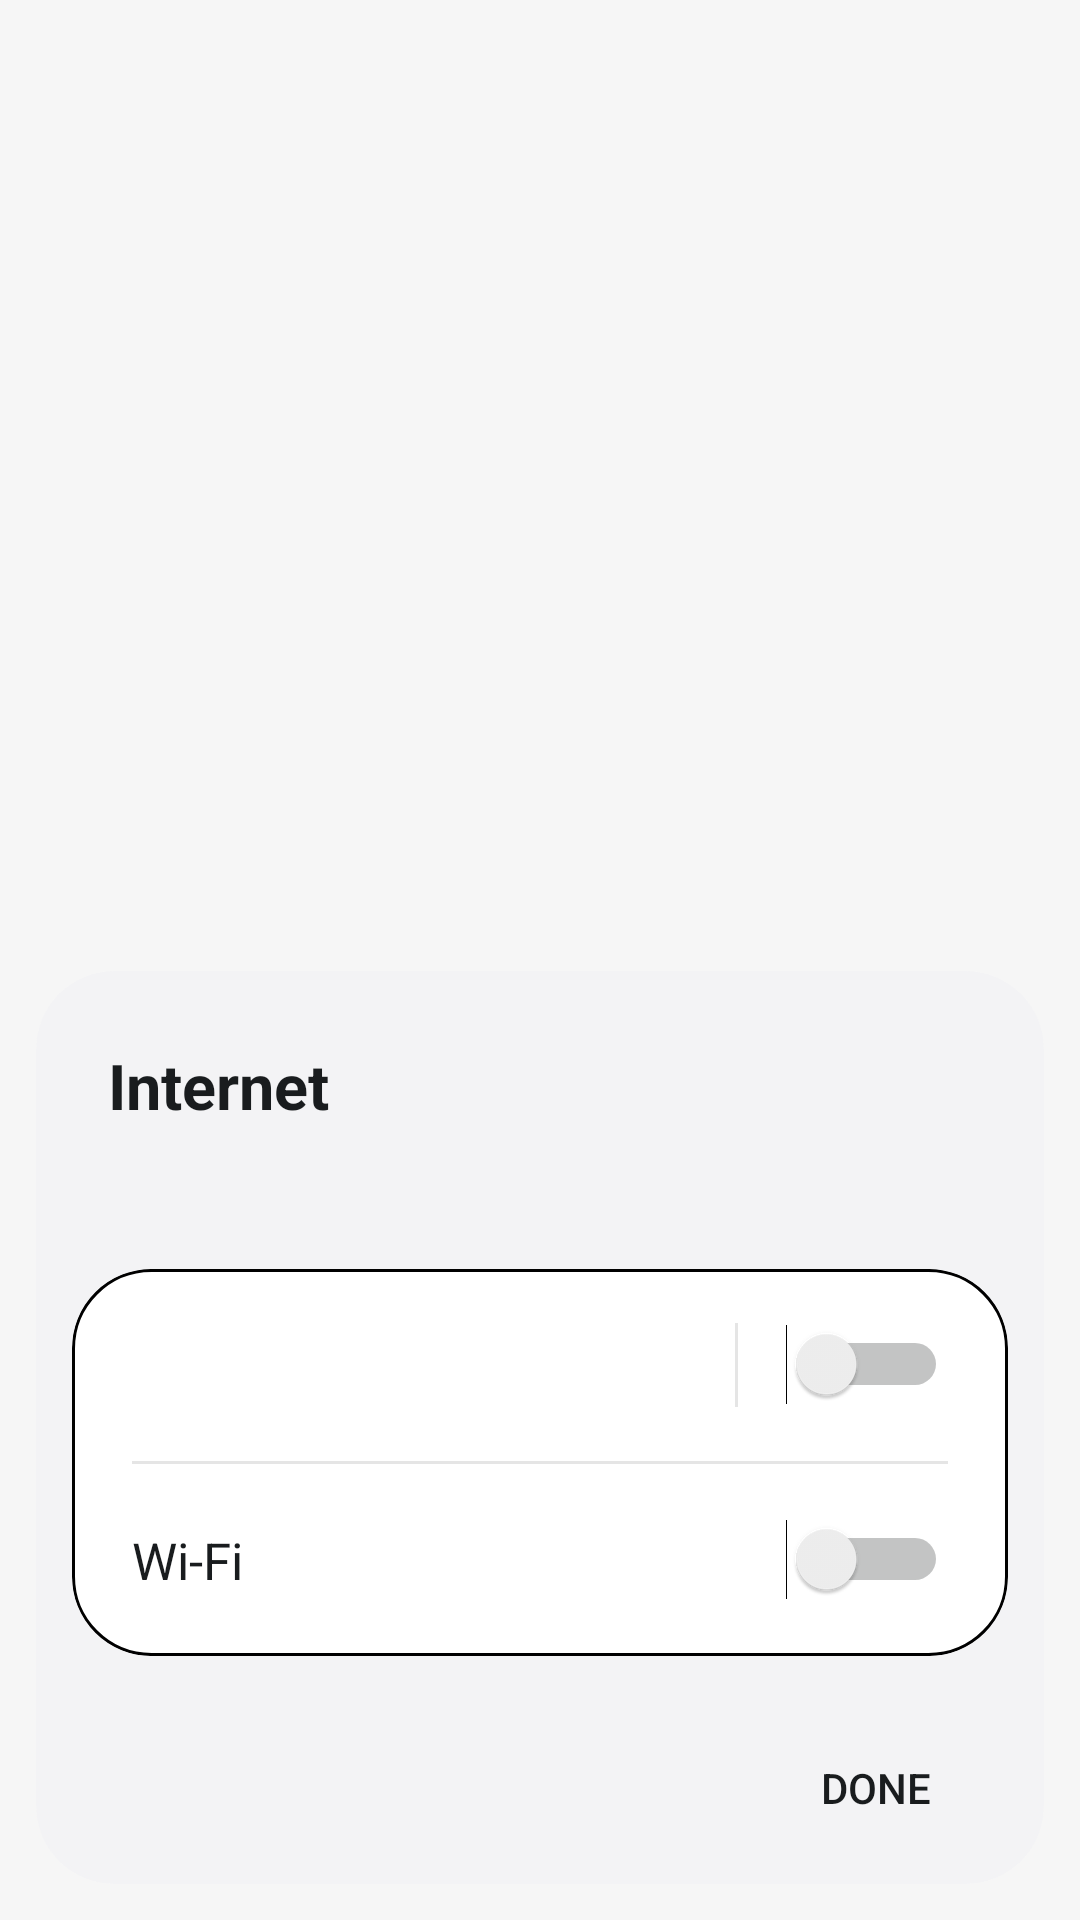

Android layout source for this screen:
<!-- AndroidManifest.xml: application theme Theme.OneNet -->
<!-- res/layout/activity_panel.xml -->
<?xml version="1.0" encoding="utf-8"?>
<FrameLayout xmlns:android="http://schemas.android.com/apk/res/android"
    android:id="@+id/root"
    android:layout_width="match_parent"
    android:layout_height="match_parent">

    <LinearLayout
        android:id="@+id/card"
        android:layout_width="match_parent"
        android:layout_height="wrap_content"
        android:layout_gravity="bottom"
        android:layout_marginHorizontal="@dimen/panel_margin"
        android:layout_marginBottom="@dimen/panel_margin"
        android:background="@drawable/panel_background"
        android:clickable="true"
        android:clipToOutline="true"
        android:focusable="false"
        android:orientation="vertical">

        <TextView
            android:layout_width="match_parent"
            android:layout_height="wrap_content"
            android:paddingHorizontal="24dp"
            android:paddingTop="24dp"
            android:text="@string/internet"
            android:textAppearance="@style/PanelTitle" />

        <TextView
            android:id="@+id/subtitle"
            android:layout_width="match_parent"
            android:layout_height="wrap_content"
            android:paddingHorizontal="24dp"
            android:paddingTop="4dp"
            android:textAppearance="@style/PanelSummary" />

        <ProgressBar
            android:id="@+id/progress"
            style="?android:attr/progressBarStyleHorizontal"
            android:layout_width="match_parent"
            android:layout_height="4dp"
            android:layout_marginHorizontal="24dp"
            android:layout_marginTop="12dp"
            android:indeterminate="true"
            android:visibility="invisible" />

        <ScrollView
            android:layout_width="match_parent"
            android:layout_height="wrap_content"
            android:overScrollMode="ifContentScrolls">

            <LinearLayout
                android:layout_width="match_parent"
                android:layout_height="wrap_content"
                android:orientation="vertical"
                android:paddingHorizontal="12dp"
                android:paddingTop="8dp">

                <LinearLayout
                    android:id="@+id/shizuku_banner"
                    style="@style/PanelCard"
                    android:gravity="center_vertical"
                    android:orientation="horizontal"
                    android:padding="16dp"
                    android:visibility="gone">

                    <TextView
                        android:id="@+id/shizuku_text"
                        android:layout_width="0dp"
                        android:layout_height="wrap_content"
                        android:layout_weight="1"
                        android:textAppearance="@style/PanelSummary" />

                    <Button
                        android:id="@+id/shizuku_button"
                        style="?android:attr/borderlessButtonStyle"
                        android:layout_width="wrap_content"
                        android:layout_height="wrap_content" />
                </LinearLayout>

                <LinearLayout
                    style="@style/PanelCard"
                    android:divider="@drawable/panel_divider"
                    android:orientation="vertical"
                    android:showDividers="middle">

                    <LinearLayout
                        android:id="@+id/mobile_row"
                        style="@style/PanelRow">

                        <ImageView
                            android:id="@+id/mobile_icon"
                            style="@style/PanelRowIcon"
                            android:importantForAccessibility="no" />

                        <LinearLayout
                            android:layout_width="0dp"
                            android:layout_height="wrap_content"
                            android:layout_weight="1"
                            android:orientation="vertical">

                            <TextView
                                android:id="@+id/mobile_title"
                                android:layout_width="match_parent"
                                android:layout_height="wrap_content"
                                android:ellipsize="end"
                                android:maxLines="1"
                                android:textAppearance="@style/PanelRowTitle" />

                            <TextView
                                android:id="@+id/mobile_summary"
                                android:layout_width="match_parent"
                                android:layout_height="wrap_content"
                                android:textAppearance="@style/PanelSummary" />
                        </LinearLayout>

                        <View style="@style/PanelVerticalDivider" />

                        <Switch
                            android:id="@+id/mobile_switch"
                            android:layout_width="wrap_content"
                            android:layout_height="wrap_content"
                            android:contentDescription="@string/mobile_data" />
                    </LinearLayout>

                    <LinearLayout style="@style/PanelRow">

                        <TextView
                            android:layout_width="0dp"
                            android:layout_height="wrap_content"
                            android:layout_weight="1"
                            android:text="@string/wifi"
                            android:textAppearance="@style/PanelRowTitle" />

                        <Switch
                            android:id="@+id/wifi_switch"
                            android:layout_width="wrap_content"
                            android:layout_height="wrap_content"
                            android:contentDescription="@string/wifi" />
                    </LinearLayout>
                </LinearLayout>

                <LinearLayout
                    android:id="@+id/networks"
                    style="@style/PanelCard"
                    android:divider="@drawable/panel_divider_icon"
                    android:orientation="vertical"
                    android:showDividers="middle"
                    android:visibility="gone">

                    <LinearLayout
                        android:id="@+id/see_all"
                        style="@style/PanelRow"
                        android:minHeight="56dp">

                        <TextView
                            android:layout_width="0dp"
                            android:layout_height="wrap_content"
                            android:layout_marginStart="40dp"
                            android:layout_weight="1"
                            android:text="@string/see_all"
                            android:textAppearance="@style/PanelRowTitle" />

                        <ImageView
                            android:layout_width="20dp"
                            android:layout_height="20dp"
                            android:importantForAccessibility="no"
                            android:src="@drawable/ic_chevron_right"
                            android:tint="?android:attr/textColorSecondary" />
                    </LinearLayout>
                </LinearLayout>

                <LinearLayout
                    android:layout_width="match_parent"
                    android:layout_height="wrap_content"
                    android:gravity="center_vertical"
                    android:orientation="horizontal"
                    android:paddingVertical="8dp">

                    <Button
                        android:id="@+id/airplane_button"
                        style="?android:attr/borderlessButtonStyle"
                        android:layout_width="wrap_content"
                        android:layout_height="wrap_content"
                        android:text="@string/turn_off_airplane_mode"
                        android:visibility="gone" />

                    <View
                        android:layout_width="0dp"
                        android:layout_height="0dp"
                        android:layout_weight="1" />

                    <Button
                        android:id="@+id/done"
                        style="?android:attr/borderlessButtonStyle"
                        android:layout_width="wrap_content"
                        android:layout_height="wrap_content"
                        android:text="@string/done" />
                </LinearLayout>
            </LinearLayout>
        </ScrollView>
    </LinearLayout>
</FrameLayout>
<!-- resources referenced by this layout -->
<resources>
  <dimen name="panel_margin">12dp</dimen>
  <!-- drawable panel_background (drawable) -->
  <?xml version="1.0" encoding="utf-8"?>
  <shape xmlns:android="http://schemas.android.com/apk/res/android">
      <solid android:color="@color/panel_background" />
      <corners android:radius="@dimen/panel_radius" />
  </shape>
  <!-- drawable panel_divider (drawable) -->
  <?xml version="1.0" encoding="utf-8"?>
  <inset xmlns:android="http://schemas.android.com/apk/res/android"
      android:insetLeft="20dp"
      android:insetRight="20dp">
      <shape>
          <solid android:color="@color/panel_divider" />
          <size android:height="1dp" />
      </shape>
  </inset>
  <!-- drawable panel_divider_icon (drawable) -->
  <?xml version="1.0" encoding="utf-8"?>
  <inset xmlns:android="http://schemas.android.com/apk/res/android"
      android:insetLeft="60dp"
      android:insetRight="20dp">
      <shape>
          <solid android:color="@color/panel_divider" />
          <size android:height="1dp" />
      </shape>
  </inset>
  <string name="done">Done</string>
  <string name="internet">Internet</string>
  <string name="mobile_data">Mobile data</string>
  <string name="see_all">See all</string>
  <string name="turn_off_airplane_mode">Turn off airplane mode</string>
  <string name="wifi">Wi-Fi</string>
  <style name="PanelCard">
          <item name="android:layout_width">match_parent</item>
          <item name="android:layout_height">wrap_content</item>
          <item name="android:layout_marginBottom">12dp</item>
          <item name="android:background">@drawable/panel_card</item>
          <item name="android:clipToOutline">true</item>
      </style>
  <style name="PanelRowIcon">
          <item name="android:layout_width">24dp</item>
          <item name="android:layout_height">24dp</item>
          <item name="android:layout_marginEnd">16dp</item>
          <item name="android:tint">?android:attr/textColorPrimary</item>
      </style>
  <style name="PanelRowTitle" parent="android:TextAppearance.DeviceDefault">
          <item name="android:textSize">17sp</item>
          <item name="android:textColor">?android:attr/textColorPrimary</item>
      </style>
  <style name="PanelSummary" parent="android:TextAppearance.DeviceDefault">
          <item name="android:textSize">14sp</item>
          <item name="android:textColor">?android:attr/textColorSecondary</item>
      </style>
  <style name="PanelTitle" parent="android:TextAppearance.DeviceDefault">
          <item name="android:textSize">21sp</item>
          <item name="android:textStyle">bold</item>
          <item name="android:textColor">?android:attr/textColorPrimary</item>
      </style>
  <style name="PanelVerticalDivider">
          <item name="android:layout_width">1dp</item>
          <item name="android:layout_height">28dp</item>
          <item name="android:layout_marginHorizontal">16dp</item>
          <item name="android:background">@color/panel_divider</item>
      </style>
  <style name="Theme.OneNet" parent="android:Theme.DeviceDefault.DayNight">
          <item name="android:windowBackground">@color/setup_background</item>
          <item name="android:windowLightStatusBar">@bool/light_bars</item>
          <item name="android:windowLightNavigationBar">@bool/light_bars</item>
      </style>
  <color name="panel_background">#F2F4F4F6</color>
  <dimen name="panel_radius">26dp</dimen>
  <color name="panel_divider">#1A000000</color>
  <!-- drawable panel_card (drawable) -->
  <?xml version="1.0" encoding="utf-8"?>
  <shape xmlns:android="http://schemas.android.com/apk/res/android">
      <solid android:color="@color/panel_card" />
      <stroke
          android:width="1dp"
          android:color="@color/panel_card_stroke" />
      <corners android:radius="@dimen/panel_radius" />
  </shape>
  <color name="setup_background">#FFF6F6F6</color>
  <color name="panel_card">#FFFFFFFF</color>
</resources>
